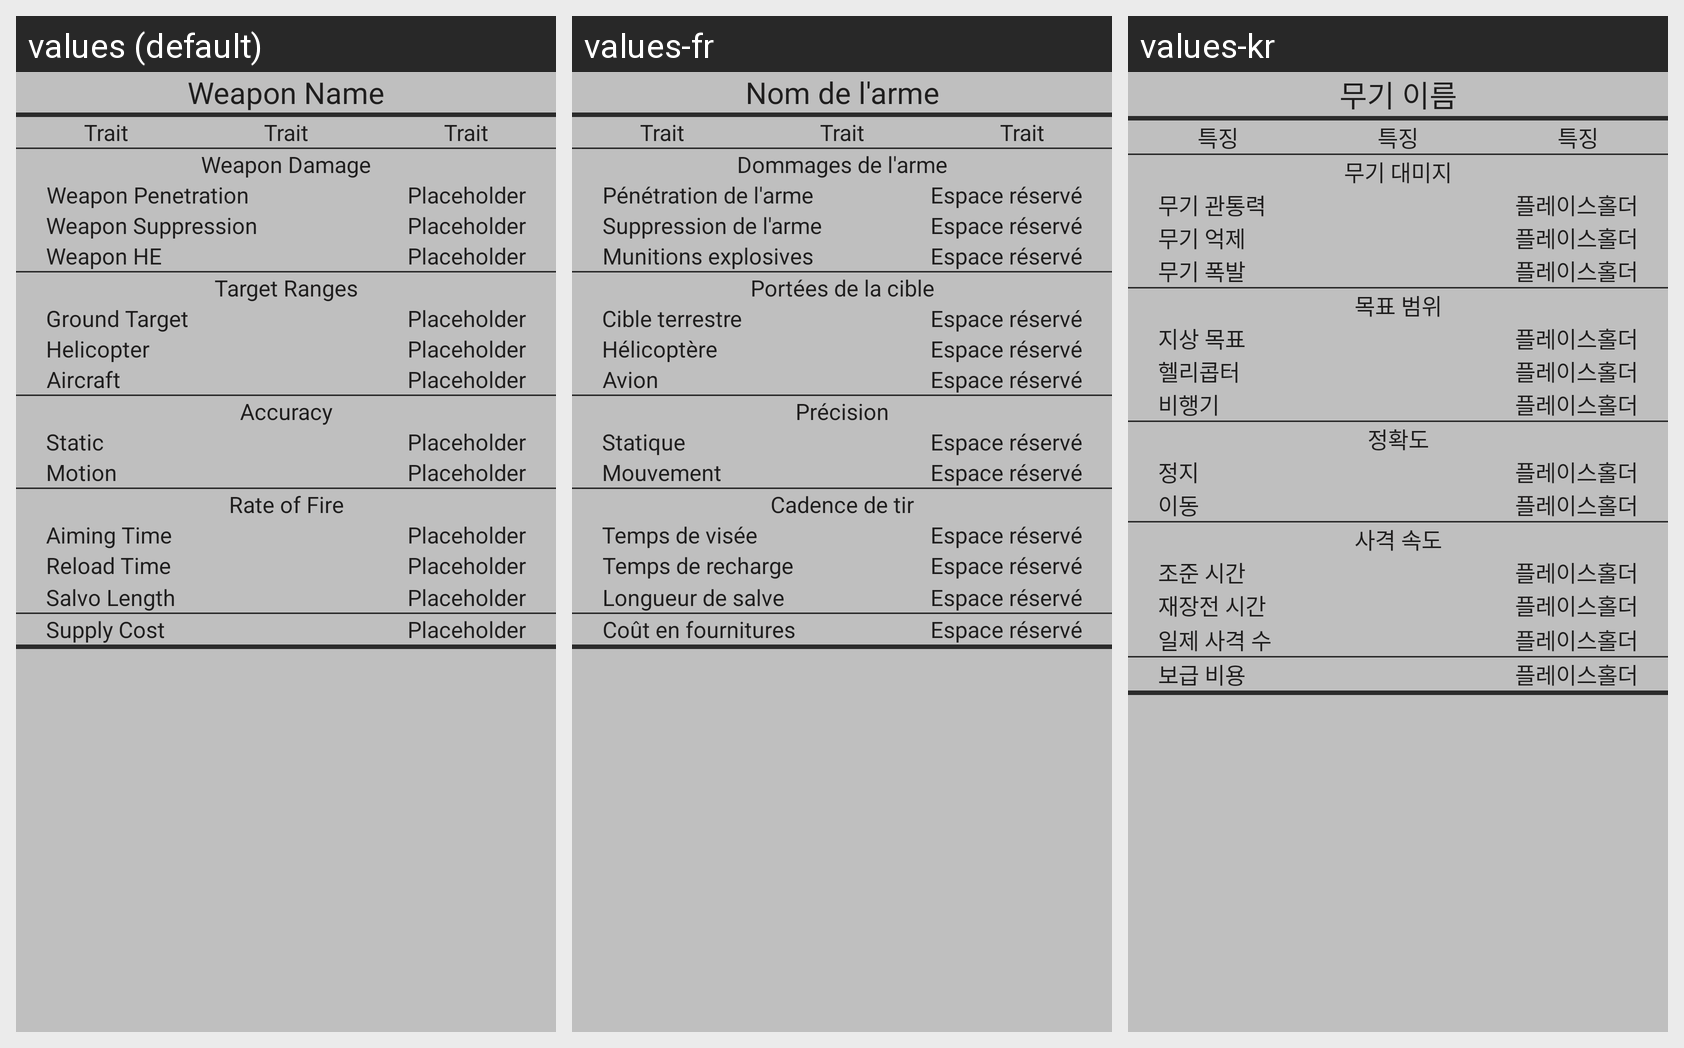

The same Android screen rendered under several of its app's locales, left to right. List the strings drawn on it with the default value and each locale's translation.
Android screen res/layout/fragment_unit_viewer_adapter.xml rendered under 3 locales, left to right: values (default), values-fr, values-kr. Device: Nexus 5 (rendered at 1080×1920; each locale shown at half size, 540×960, under a caption strip naming it); theme AppTheme.NoActionBar.
Strings drawn on this screen, with the default value and each locale's value (text and hints the layout hard-codes, and strings that could not be matched under every locale, appear in the picture but are not listed):

weapon_name
  values: Weapon Name
  values-fr: Nom de l'arme
  values-kr: 무기 이름

trait
  values: Trait
  values-fr: Trait
  values-kr: 특징

weapon_damage
  values: Weapon Damage
  values-fr: Dommages de l'arme
  values-kr: 무기 대미지

weapon_penetration
  values: Weapon Penetration
  values-fr: Pénétration de l'arme
  values-kr: 무기 관통력

placeholder
  values: Placeholder
  values-fr: Espace réservé
  values-kr: 플레이스홀더

weapon_suppression
  values: Weapon Suppression
  values-fr: Suppression de l'arme
  values-kr: 무기 억제

weapon_he
  values: Weapon HE
  values-fr: Munitions explosives
  values-kr: 무기 폭발

target_ranges
  values: Target Ranges
  values-fr: Portées de la cible
  values-kr: 목표 범위

ground_target
  values: Ground Target
  values-fr: Cible terrestre
  values-kr: 지상 목표

helicopter
  values: Helicopter
  values-fr: Hélicoptère
  values-kr: 헬리콥터

aircraft
  values: Aircraft
  values-fr: Avion
  values-kr: 비행기

accuracy
  values: Accuracy
  values-fr: Précision
  values-kr: 정확도

weapon_static
  values: Static
  values-fr: Statique
  values-kr: 정지

weapon_motion
  values: Motion
  values-fr: Mouvement
  values-kr: 이동

weapon_rof
  values: Rate of Fire
  values-fr: Cadence de tir
  values-kr: 사격 속도

aiming_time
  values: Aiming Time
  values-fr: Temps de visée
  values-kr: 조준 시간

reload_time
  values: Reload Time
  values-fr: Temps de recharge
  values-kr: 재장전 시간

salvo_length
  values: Salvo Length
  values-fr: Longueur de salve
  values-kr: 일제 사격 수

supply_cost
  values: Supply Cost
  values-fr: Coût en fournitures
  values-kr: 보급 비용
